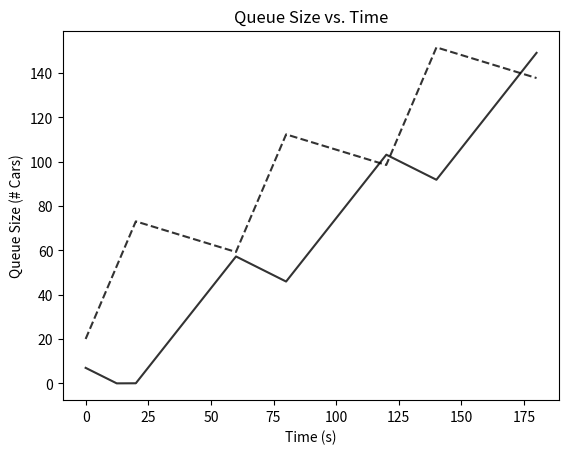

Python code for this plot: (Note: this script raises an exception after producing the figure.)

# coding: utf-8

# import libraries
import matplotlib
import numpy as np
import scipy.integrate as spi
import matplotlib.pyplot as plt
from matplotlib.collections import LineCollection
from matplotlib.colors import ListedColormap, BoundaryNorm

def main(lamb,i):
    # define all time related constants
    TIME_G_1 = 20 # seconds
    TIME_R_1 = 40 # seconds
#    TIME_G_2 = TIME_R_1 # seconds
#    TIME_R_2 = TIME_G_1 # seconds
    T = TIME_G_1 + TIME_R_1 # seconds
    dt = .01    #time step in cumsum method

    # define arrival constraints
    LAMBDA_1 = lamb[0]
    LAMBDA_2 = lamb[1]
    # define departure rate
    RHO_1 = 2.0
    RHO_2 = 3.0

    # define initial conditions
    q0, t0 = [7, 20], 0

    # arrivals dependent on poisson process
 #   ARRIVAL_1 = np.random.poisson(lam=LAMBDA_1)
 #   ARRIVAL_2 = np.random.poisson(lam=LAMBDA_2)

    # define indicator functions
    def I1(t): return 1.0 if np.mod(t,T) <= TIME_G_1 else 0.0
    def I2(t): return 1.0 if np.mod(t,T) >= TIME_G_1 else 0.0

    # define our right hand side
    def f(lam,rho,ind): return lam - rho*ind

    def RHS(t): return [f(LAMBDA_1,RHO_1,I1(t)), f(LAMBDA_2,RHO_2,I2(t))]

    def Solution(time,initial):
        queue = []
        for t in time:
            queue.append(RHS(t))
        fcn = np.reshape(queue,[len(time),2])
        sol = np.asarray(np.cumsum(fcn,axis=0)*dt + initial)
        sol[sol<0] = 0
        return sol
    # OBSOLETE : solution using numpy's cumsum
    # First part of the solution: time interval (t0,TIME_G_1)
    time = np.asarray(np.arange(t0,TIME_G_1,dt))
    Slope = RHS(time[1])
    sol = Solution(time,q0)
    # Lets try two cycles:
    numcycles = 3
    initial = sol[-1,]
    for j in range(2*numcycles-1):
        index = j+1
        start = np.mod(index,2)*TIME_G_1 + np.floor(index/2)*T
        end = np.mod(index+1,2)*TIME_G_1 + np.floor((index+1)/2)*T
        time_temp =  np.asarray(np.arange(start,end,dt))
        Slope.append(RHS(time_temp[1]))
        sol_temp = Solution(time_temp,initial)
        initial = sol_temp[-1,]
        time = np.concatenate((time,time_temp))
        sol = np.concatenate((sol,sol_temp))

    queues = np.squeeze(sol)
    print(Slope)
#    # set up scipy ode integrator
#    q=spi.ode(RHS).set_integrator("vode", method="bdf")
#    q.set_initial_value(q0, t0)
#
#    # iterate to get results
#    time = []
#    queues = []
#    while q.successful() and q.t < T:
#        step = q.t+dt
#        resp = q.integrate(q.t+dt)
#        resp[resp<0]=0
##        resp = max([resp,0])
#        time.append(step)
#        queues.append(resp)
#    #    print(step, resp)

    # generate pretty plots
    fig = plt.plot(time,queues[:,0], 'k-', label="Street 1", alpha=0.8)
    plt.plot(time, queues[:,1], 'k--', label="Street 2", alpha=0.8)
    ax = plt.gca()
    #fig = plt.plot(time, np.zeros(len(time)), 'w')
    #ax = plt.gca()
    # ax.set_title("Queue Size vs. Time")
    # ax.set_xlabel("Time (s)")
    # ax.set_ylabel("Queue Size (# Cars)")
    # ax.legend(loc='best')
    # plt.axvspan(0, TIME_G_1, facecolor='r', alpha=0.2)
    # plt.axvspan(TIME_G_1, T, facecolor='g', alpha=0.2)
    # plt.axvline(x=TIME_G_1, color='g')

    #fig = plt.figure()
    #ax = fig.add_subplot(111)
    ax.set_title("Queue Size vs. Time")
    ax.set_xlabel("Time (s)")
    ax.set_ylabel("Queue Size (# Cars)")

    points1 = np.array([time, queues[:,0]]).T.reshape(-1,1,2)
    segments1 = np.concatenate([points1[:-1], points1[1:]], axis=1)
    cmap1 = ListedColormap(['g','r'])
    lc1 = LineCollection(segments1, cmap=cmap1, \
            norm=BoundaryNorm([TIME_G_1], cmap1.N), \
            linewidth = 3, linestyle = 'dashed')
    lc1.set_array(np.mod(time,T))
    #lc1.set_linestyle('dashed')
    #lc1.set_linewidth(3)
    ax.add_collection(lc1)

    points2 = np.array([time, queues[:,1]]).T.reshape(-1,1,2)
    segments2 = np.concatenate([points2[:-1], points2[1:]], axis=1)
    cmap2 = ListedColormap(['r','g'])
    lc2 = LineCollection(segments2, cmap=cmap2, \
            norm=BoundaryNorm([TIME_G_1], cmap2.N), \
            linewidth = 3, linestyle = 'solid')
    lc2.set_array(np.mod(time,T))
    lc2.set_linewidth(3)
    ax.add_collection(lc2)

    plt.xlim(time.min(), time.max())
    ax.grid()
    plt.savefig(str(i)+".png")
    plt.close()


lamb= [[1.4321,2.654],[3.231,2.12],[1.76,4.4325],[3.9876,4.5432],[2.213,3.5356],[0.323,0.3322]]
L = len(lamb)
for i in range(len(lamb)):
    main(lamb[i],i)

